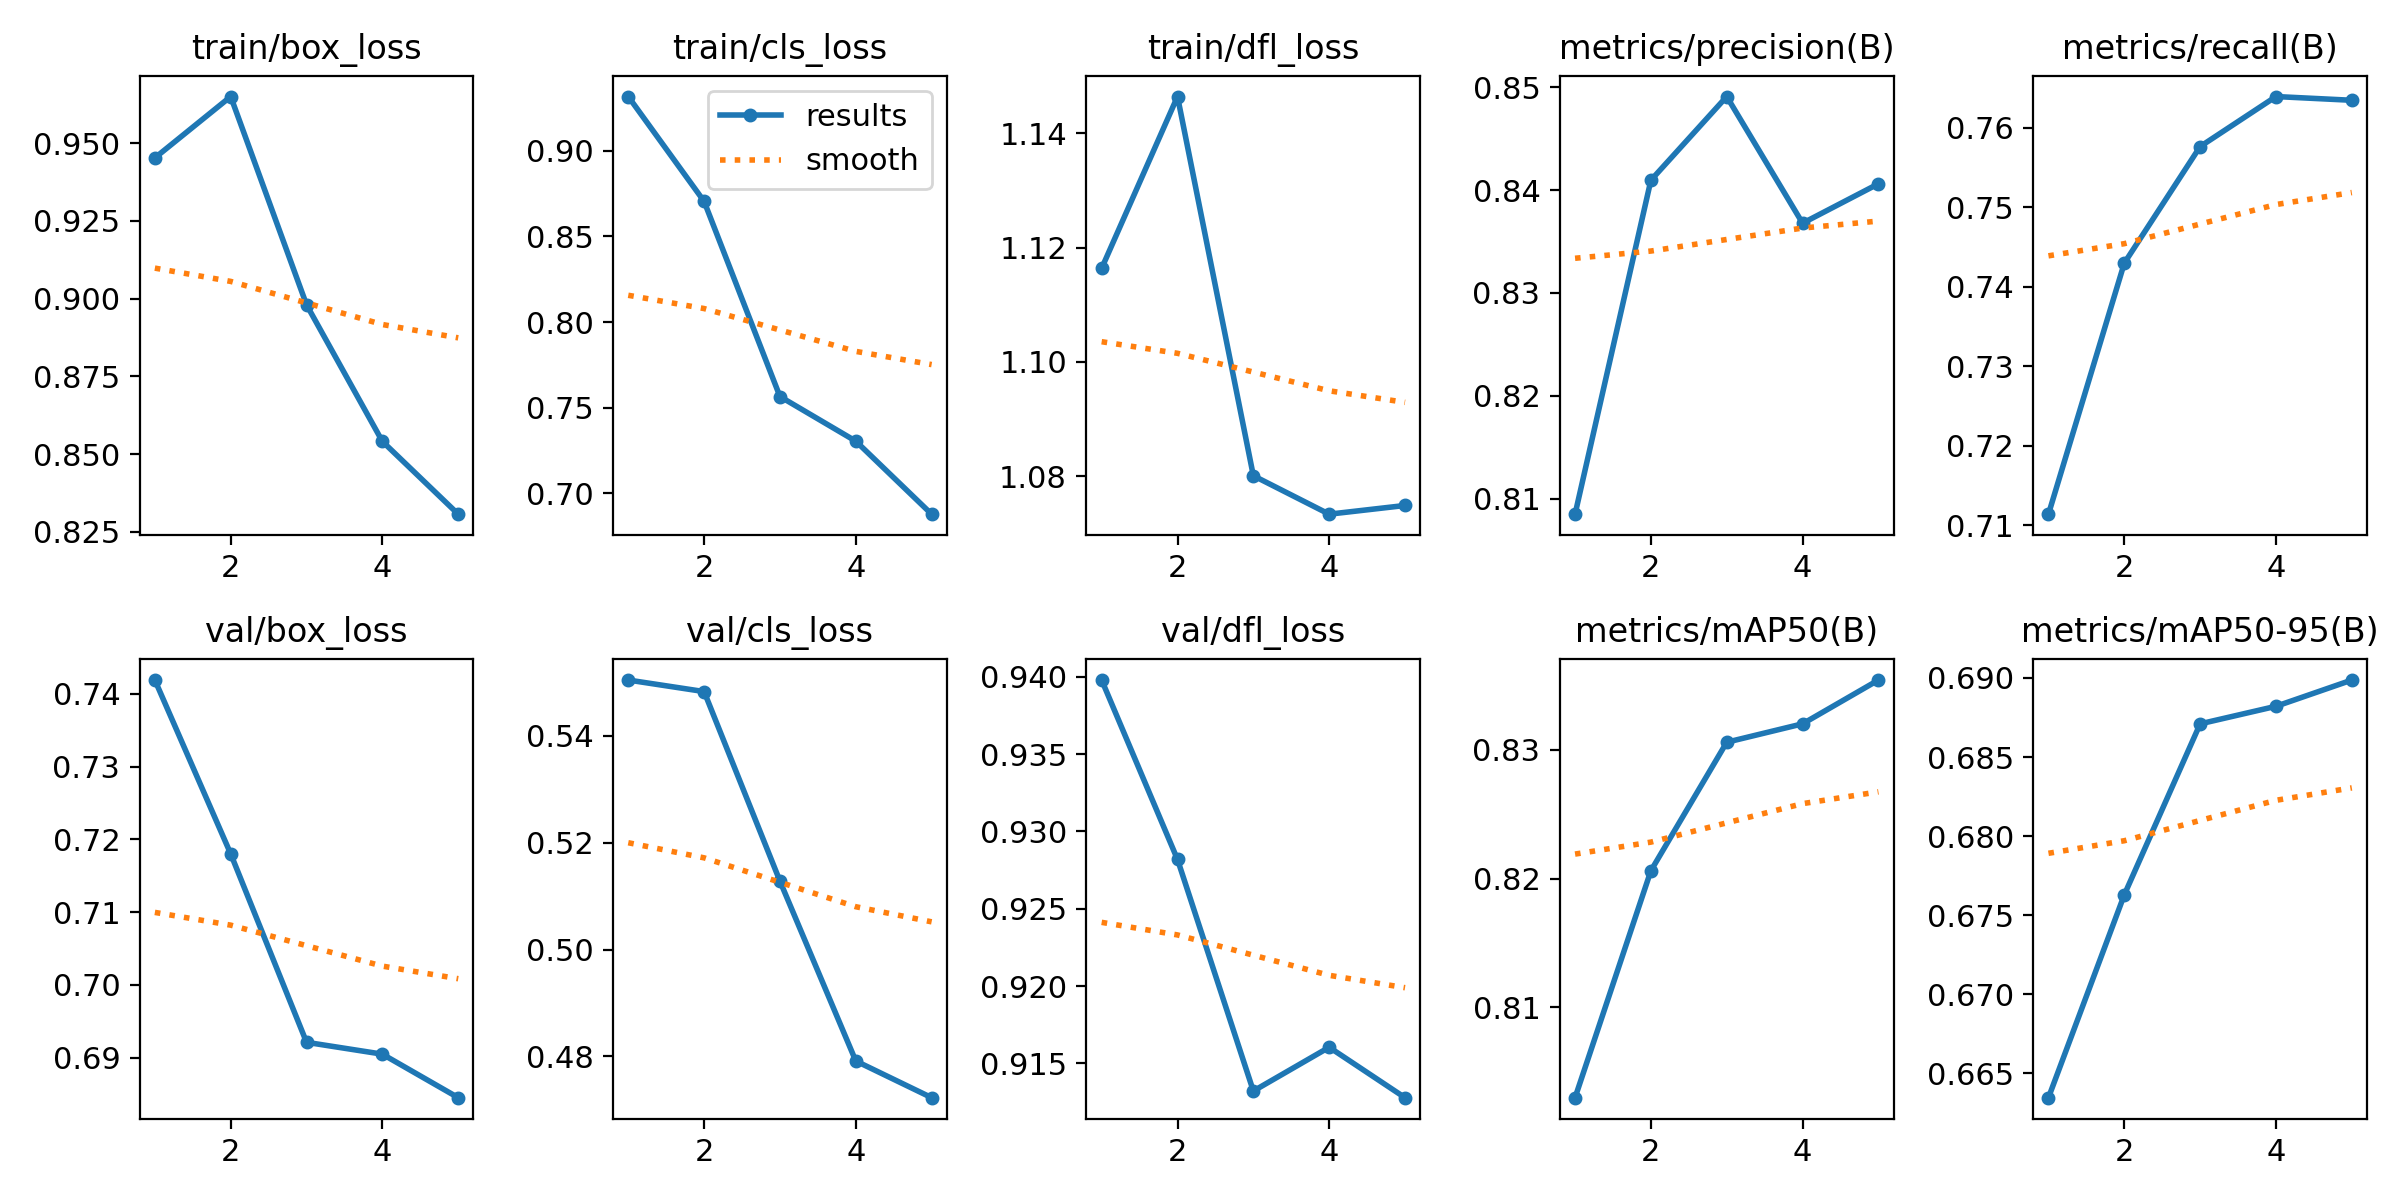

Data behind this chart, as committed beside it:
epoch, time, train/box_loss, train/cls_loss, train/dfl_loss, metrics/precision(B), metrics/recall(B), metrics/mAP50(B), metrics/mAP50-95(B), val/box_loss, val/cls_loss, val/dfl_loss, lr/pg0, lr/pg1, lr/pg2
1, 7.546, 0.9452, 0.9317, 1.116, 0.8085, 0.7114, 0.803, 0.6635, 0.7419, 0.5505, 0.9398, 1.666e-05, 1.666e-05, 1.666e-05
2, 16.2, 0.9649, 0.8705, 1.146, 0.841, 0.743, 0.8206, 0.6763, 0.718, 0.5483, 0.9282, 2.7677e-05, 2.7677e-05, 2.7677e-05
3, 24.94, 0.898, 0.7565, 1.08, 0.8491, 0.7576, 0.8306, 0.6871, 0.6921, 0.5128, 0.9132, 3.16254e-05, 3.16254e-05, 3.16254e-05
4, 32.96, 0.854, 0.7305, 1.073, 0.8368, 0.7639, 0.832, 0.6882, 0.6905, 0.4791, 0.9161, 2.85053e-05, 2.85053e-05, 2.85053e-05
5, 41.14, 0.8306, 0.6878, 1.075, 0.8406, 0.7635, 0.8354, 0.6899, 0.6845, 0.4723, 0.9128, 1.83165e-05, 1.83165e-05, 1.83165e-05
